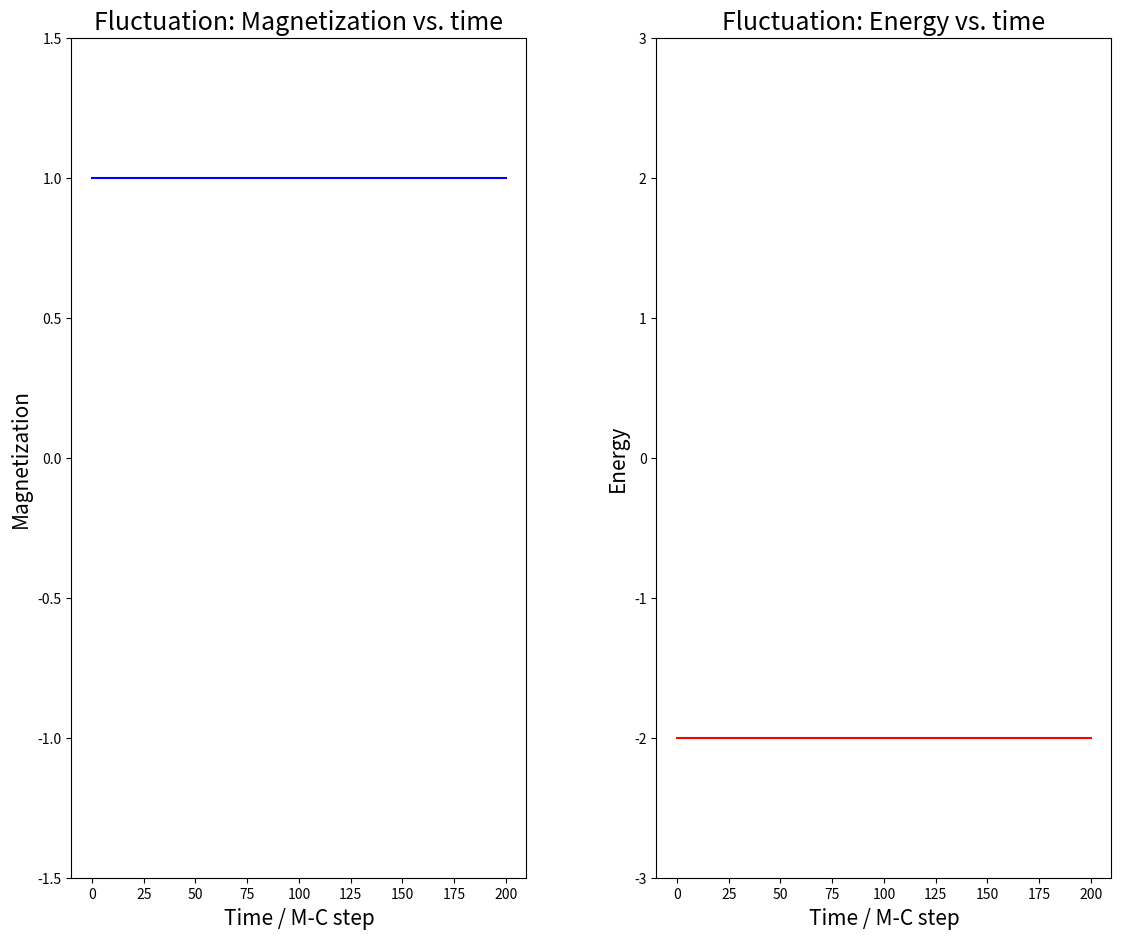

Reproduce this figure in Python.

import matplotlib.pylab as plt
import numpy as np
class Ising(object):
    def __init__(self, H, T, length=20):
        self.length =length
        self.H = H
        self.T = T
        self.system = []
        for i in range(self.length):
            self.system.append([1]*self.length)
    def surrounding(self,_posi):  
        if 1 <= _posi[0] <= self.length-2 and 1<=_posi[1]<=self.length-2:
            return [_posi[0]-1,_posi[1]],[_posi[0]+1,_posi[1]],[_posi[0],_posi[1]-1],[_posi[0],_posi[1]+1]
        if _posi[0]==0 and (1<=_posi[1]<=self.length-2):
            return [self.length-1,_posi[1]],[_posi[0]+1,_posi[1]],[_posi[0],_posi[1]-1],[_posi[0],_posi[1]+1]
        if _posi[0]==self.length-1 and  (1<=_posi[1]<=self.length-2):
            return [_posi[0]-1,_posi[1]],[0,_posi[1]],[_posi[0],_posi[1]-1],[_posi[0],_posi[1]+1]
        if 1<=_posi[0]<=self.length-2 and _posi[1]==0:
            return [_posi[0]-1,_posi[1]],[_posi[0]+1,_posi[1]],[_posi[0],self.length-1],[_posi[0],_posi[1]+1]
        if 1<=_posi[0]<=self.length-2 and _posi[1]==self.length-1:
            return [_posi[0]-1,_posi[1]],[_posi[0]+1,_posi[1]],[_posi[0],_posi[1]-1],[_posi[0],0]
        if _posi==[0,0]:
            return [self.length-1,0],[1,0],[0,self.length-1],[0,1]
        if _posi==[self.length-1,0]:
            return [self.length-2,0],[0,0],[self.length-1,self.length-1],[self.length-1,1]
        if _posi==[0,self.length-1]:
            return [self.length-1,self.length-1],[1,self.length-1],[0,self.length-2],[0,0]
        if _posi==[self.length-1,self.length-1]:
            return [self.length-2,self.length-1],[0,self.length-1],[self.length-1,self.length-2],[self.length-1,0]           
    def MCstep(self,_system, _H=0., _T=0.5):  # sweep all spins -- Monte Carlo step
        for i in range(self.length):
            for j in range(self.length):
                self.temp1,self.temp2,self.temp3,self.temp4=self.surrounding([i,j])
                self.temp=np.array([_system[self.temp1[0]][self.temp1[1]],_system[self.temp2[0]][self.temp2[1]],_system[self.temp3[0]][self.temp3[1]],_system[self.temp4[0]][self.temp4[1]]])
                self.delta_e = sum(self.temp)*_system[i][j]*2.+2.*_system[i][j]*_H
                if self.delta_e <=0:
                    _system[i][j]=-_system[i][j]
                else :
                    self.temp=np.exp(-self.delta_e/_T)
                    self.temp1=np.random.rand()
                    if self.temp1<=self.temp:
                        _system[i][j]=-_system[i][j]
    def energy_ave(self,_system,_H=0.):
        self.energy=0.
        for i in range(self.length):
            for j in range(self.length):
                self.temp1,self.temp2,self.temp3,self.temp4=self.surrounding([i,j])
                self.temp=np.array([_system[self.temp1[0]][self.temp1[1]],_system[self.temp2[0]][self.temp2[1]],_system[self.temp3[0]][self.temp3[1]],_system[self.temp4[0]][self.temp4[1]]])
                self.energy=self.energy+(-sum(self.temp)*_system[i][j])/2.- _system[i][j]*_H
        return self.energy/self.length**2
    def plot_system(self,_sys):
        pass
    def plot_spinvstime(self,_times):
        self.time=np.linspace(0,_times,_times+1)
        self.mag=[np.mean(self.system)]
        self.ene=[self.energy_ave(self.system,self.H)]
        for i in range(_times):
            self.MCstep(self.system, self.H, self.T)
            self.mag.append(np.mean(self.system))
            self.ene.append(self.energy_ave(self.system,self.H))
        np.fig=plt.figure(figsize=(13,12))
        ax1=plt.axes([0.1,0.2,0.35,0.7])
        ax2=plt.axes([0.55,0.2,0.35,0.7])
        ax1.plot(self.time,self.mag,'-b')
        ax2.plot(self.time,self.ene,'-r')
        ax1.set_xlabel("Time / M-C step",fontsize=15)
        ax1.set_ylabel("Magnetization",fontsize=15)
        ax2.set_xlabel("Time / M-C step",fontsize=15)
        ax2.set_ylabel("Energy",fontsize=15)
        ax1.set_title("Fluctuation: Magnetization vs. time",fontsize=18)
        ax2.set_title("Fluctuation: Energy vs. time",fontsize=18)
        ax1.set_ylim(-1.5,1.5)
        ax2.set_ylim(-3,3)
        plt.show()
cmp=Ising(0,0.5)
cmp.plot_spinvstime(200)